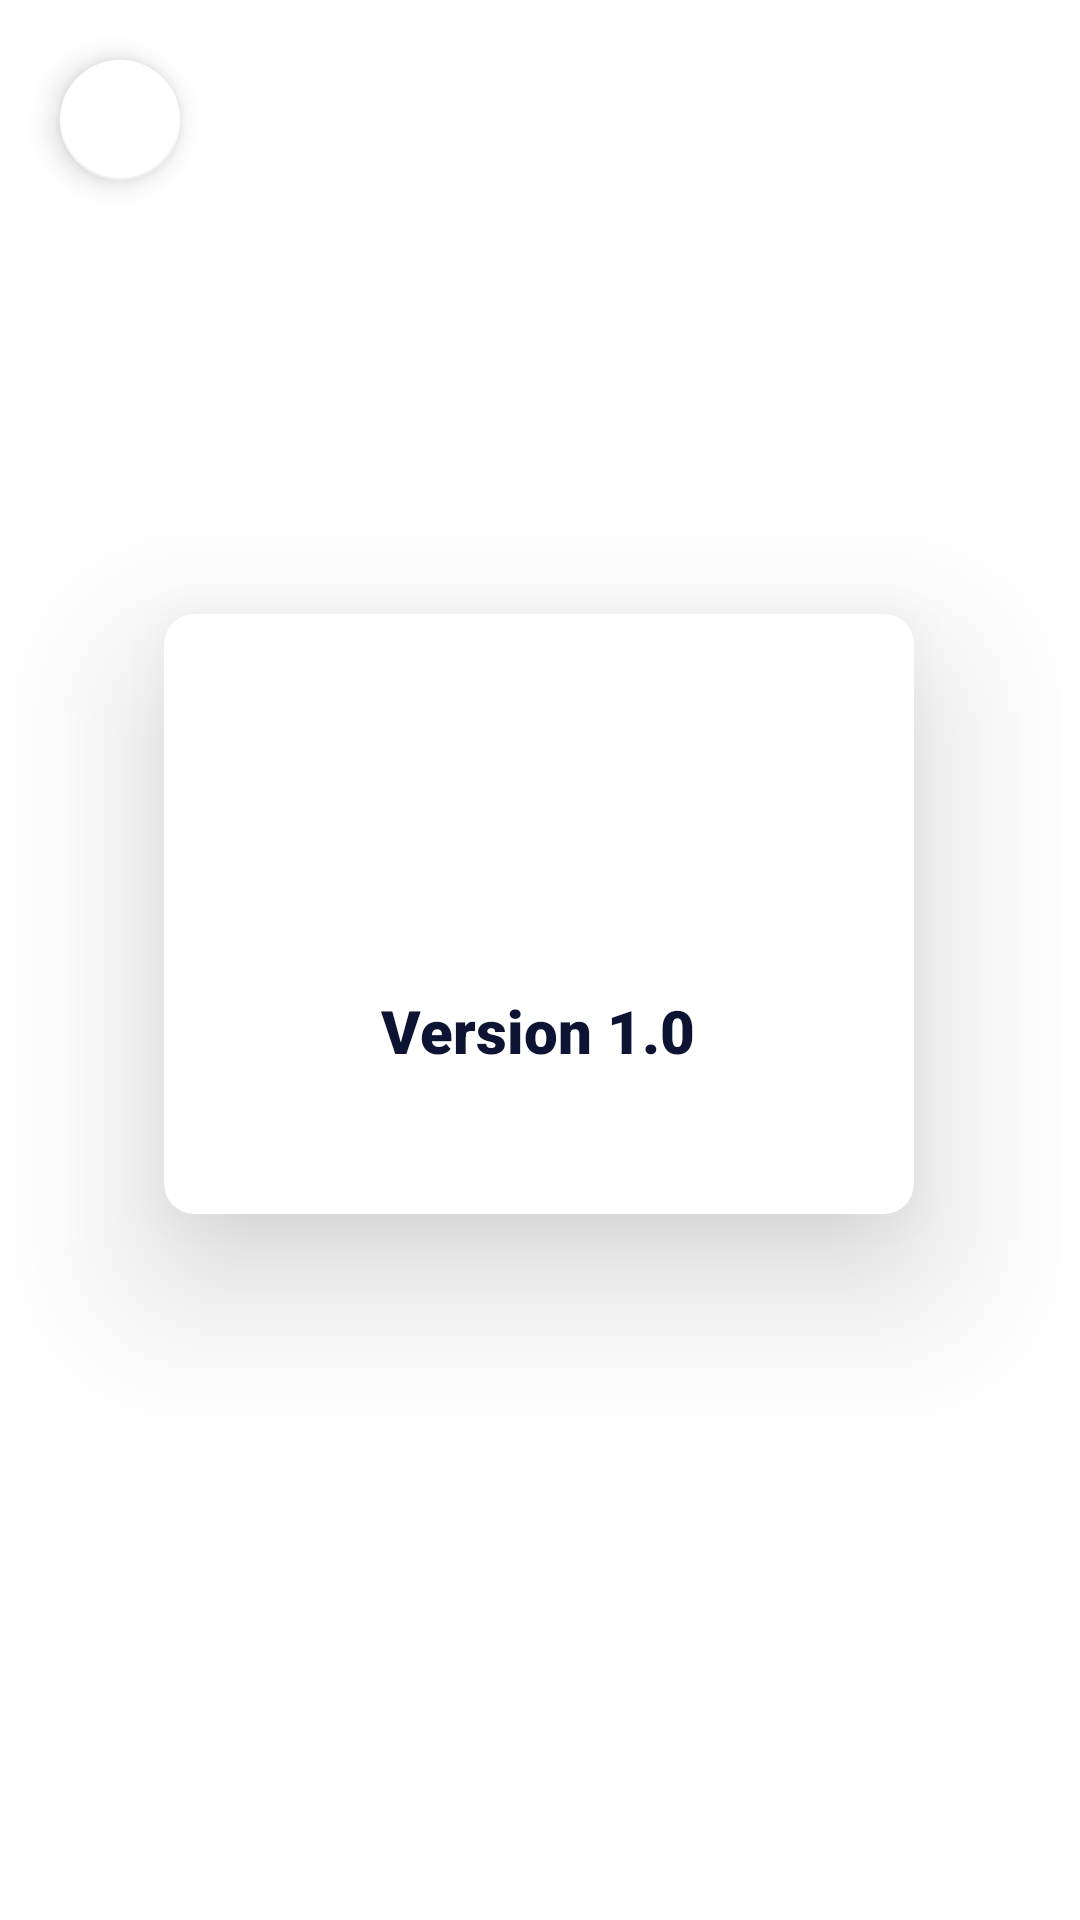

Layout XML and referenced resources for this Android screen:
<!-- AndroidManifest.xml: application theme Theme.Location -->
<!-- res/layout/activity_about.xml -->
<?xml version="1.0" encoding="utf-8"?>
<androidx.constraintlayout.widget.ConstraintLayout xmlns:android="http://schemas.android.com/apk/res/android"
    xmlns:app="http://schemas.android.com/apk/res-auto"
    xmlns:tools="http://schemas.android.com/tools"
    android:layout_width="match_parent"
    android:layout_height="match_parent"
    tools:context=".AboutActivity">
    <com.google.android.material.floatingactionbutton.FloatingActionButton
        android:id="@+id/homeback"
        android:layout_width="wrap_content"
        android:layout_height="wrap_content"
        android:layout_marginStart="16dp"
        android:layout_marginTop="16dp"
        android:padding="5dp"
        app:backgroundTint="#FFF"
        app:fabSize="mini"
        app:layout_constraintStart_toStartOf="parent"
        app:layout_constraintTop_toTopOf="parent"
        app:srcCompat="@drawable/leftarrow"/>

    <androidx.cardview.widget.CardView
        android:layout_width="250dp"
        android:layout_height="200dp"
        app:cardElevation="30dp"
        app:cardCornerRadius="10dp"
        app:layout_constraintBottom_toBottomOf="parent"
        app:layout_constraintEnd_toEndOf="parent"
        app:layout_constraintHorizontal_bias="0.497"
        app:layout_constraintStart_toStartOf="parent"
        app:layout_constraintTop_toBottomOf="@+id/homeback"
        app:layout_constraintVertical_bias="0.374">
<androidx.constraintlayout.widget.ConstraintLayout
    android:layout_width="match_parent"
    android:layout_height="match_parent">

    <ImageView
        android:id="@+id/imageView"
        android:layout_width="50dp"
        android:layout_height="50dp"
        android:layout_marginTop="44dp"
        android:src="@drawable/ic_baseline_eco_24"
        android:tint="?android:textColorPrimary"
        app:layout_constraintEnd_toEndOf="parent"
        app:layout_constraintStart_toStartOf="parent"
        app:layout_constraintTop_toTopOf="parent" />

    <TextView
        android:id="@+id/hosname"
        android:layout_width="wrap_content"
        android:layout_height="wrap_content"
        android:fontFamily="sans-serif-black"
        android:singleLine="false"
        android:text="Version 1.0"
        android:textColor="?android:textColorPrimary"
        android:textSize="20sp"
        app:layout_constraintBottom_toBottomOf="parent"
        app:layout_constraintEnd_toEndOf="@+id/imageView"
        app:layout_constraintHorizontal_bias="0.51"
        app:layout_constraintStart_toStartOf="@+id/imageView"
        app:layout_constraintTop_toBottomOf="@+id/imageView"
        app:layout_constraintVertical_bias="0.397" />
</androidx.constraintlayout.widget.ConstraintLayout>
    </androidx.cardview.widget.CardView>
</androidx.constraintlayout.widget.ConstraintLayout>
<!-- resources referenced by this layout -->
<resources>
  <style name="Theme.Location" parent="Theme.MaterialComponents.DayNight.NoActionBar">
          
          <item name="colorPrimary">@color/purple_500</item>
          <item name="colorPrimaryVariant">@color/purple_700</item>
          <item name="colorOnPrimary">@color/white</item>
          
          <item name="colorSecondary">@color/teal_200</item>
          <item name="colorSecondaryVariant">@color/teal_700</item>
          <item name="colorOnSecondary">@color/black</item>
          <item name="android:textColorPrimary">#0D1333</item>
          <item name="android:textColor">#81000000</item>
  
          
          <item name="android:statusBarColor" tools:targetApi="l">?attr/colorPrimaryVariant</item>
          
      </style>
  <color name="purple_500">#FF6200EE</color>
  <color name="purple_700">#FF3700B3</color>
  <color name="white">#FFFFFFFF</color>
  <color name="teal_200">#FF03DAC5</color>
  <color name="teal_700">#FF018786</color>
  <color name="black">#FF000000</color>
</resources>
